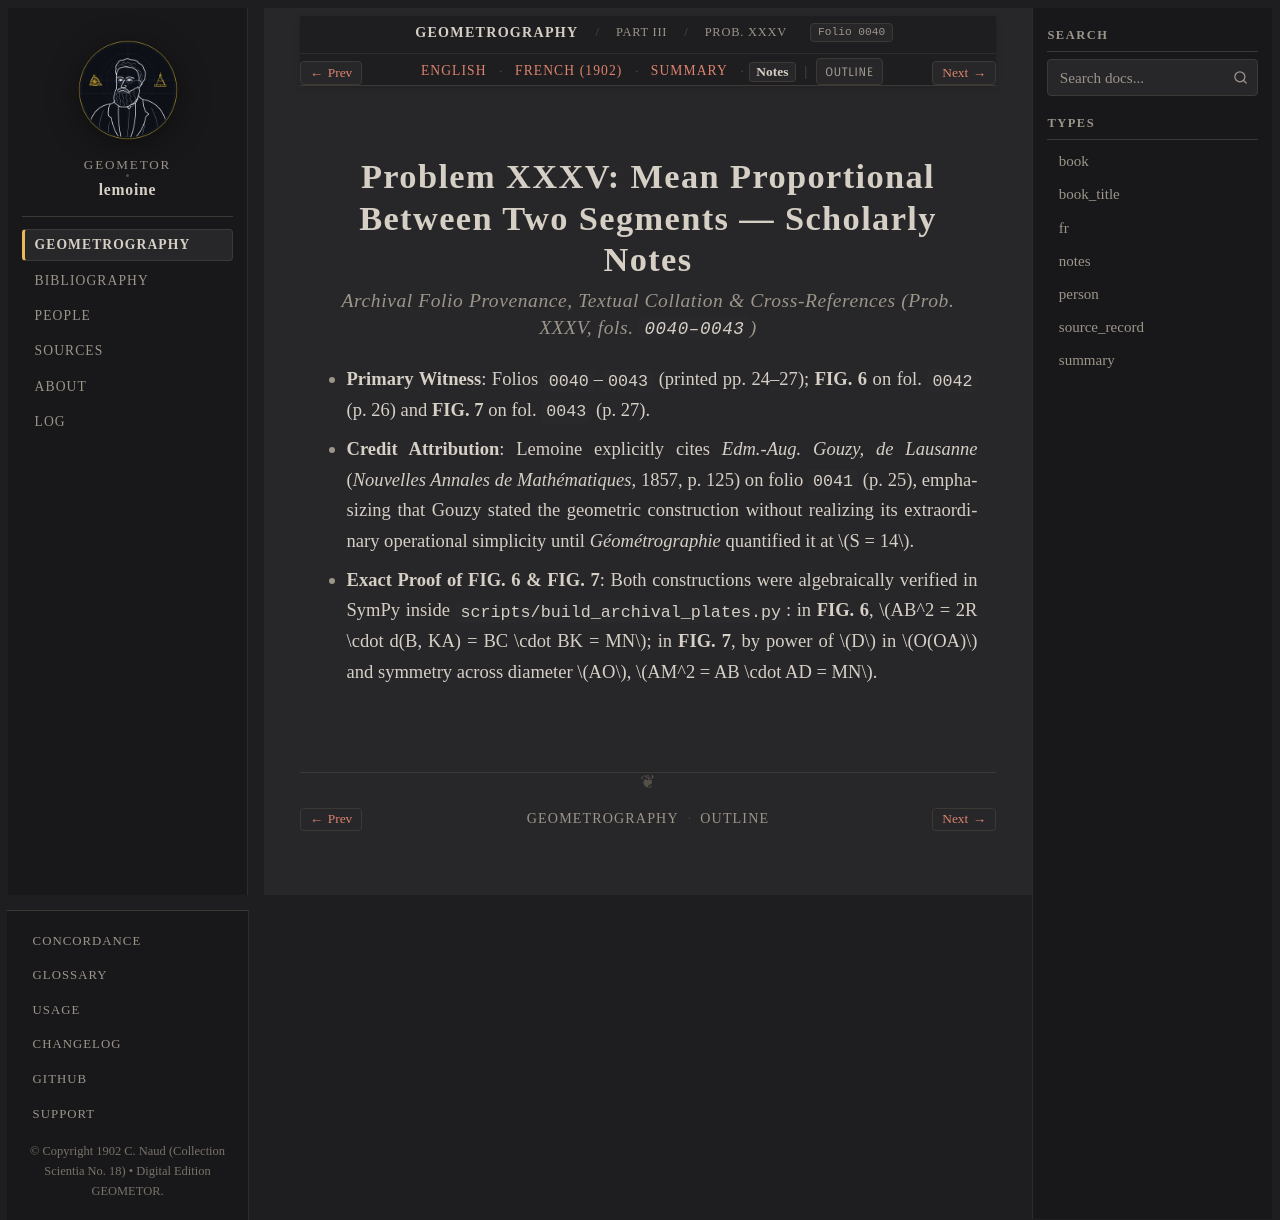

repository: geometor/lemoine · page: geometrographie/part_03_circles_and_tangency/16_mean_proportional_xxxv/notes.html · generator: sphinx

:type: notes
:layout: book
:canonical_id: Prob. XXXV
:order: 6
:folio: 0040

.. _lemoine-16_mean_proportional_xxxv-notes:

Problem XXXV: Mean Proportional Between Two Segments — Scholarly Notes
======================================================================

.. rubric:: Archival Folio Provenance, Textual Collation & Cross-References (Prob. XXXV, fols. ``0040–0043``)

.. folio:: 0040
   :page: pp. 24–27

* **Primary Witness**: Folios ``0040``–``0043`` (printed pp. 24–27); **FIG. 6** on fol. ``0042`` (p. 26) and **FIG. 7** on fol. ``0043`` (p. 27).
* **Credit Attribution**: Lemoine explicitly cites *Edm.-Aug. Gouzy, de Lausanne* (*Nouvelles Annales de Mathématiques*, 1857, p. 125) on folio ``0041`` (p. 25), emphasizing that Gouzy stated the geometric construction without realizing its extraordinary operational simplicity until *Géométrographie* quantified it at :math:`S = 14`.
* **Exact Proof of FIG. 6 & FIG. 7**: Both constructions were algebraically verified in SymPy inside ``scripts/build_archival_plates.py``: in **FIG. 6**, :math:`AB^2 = 2R \cdot d(B, KA) = BC \cdot BK = MN`; in **FIG. 7**, by power of :math:`D` in :math:`O(OA)` and symmetry across diameter :math:`AO`, :math:`AM^2 = AB \cdot AD = MN`.
